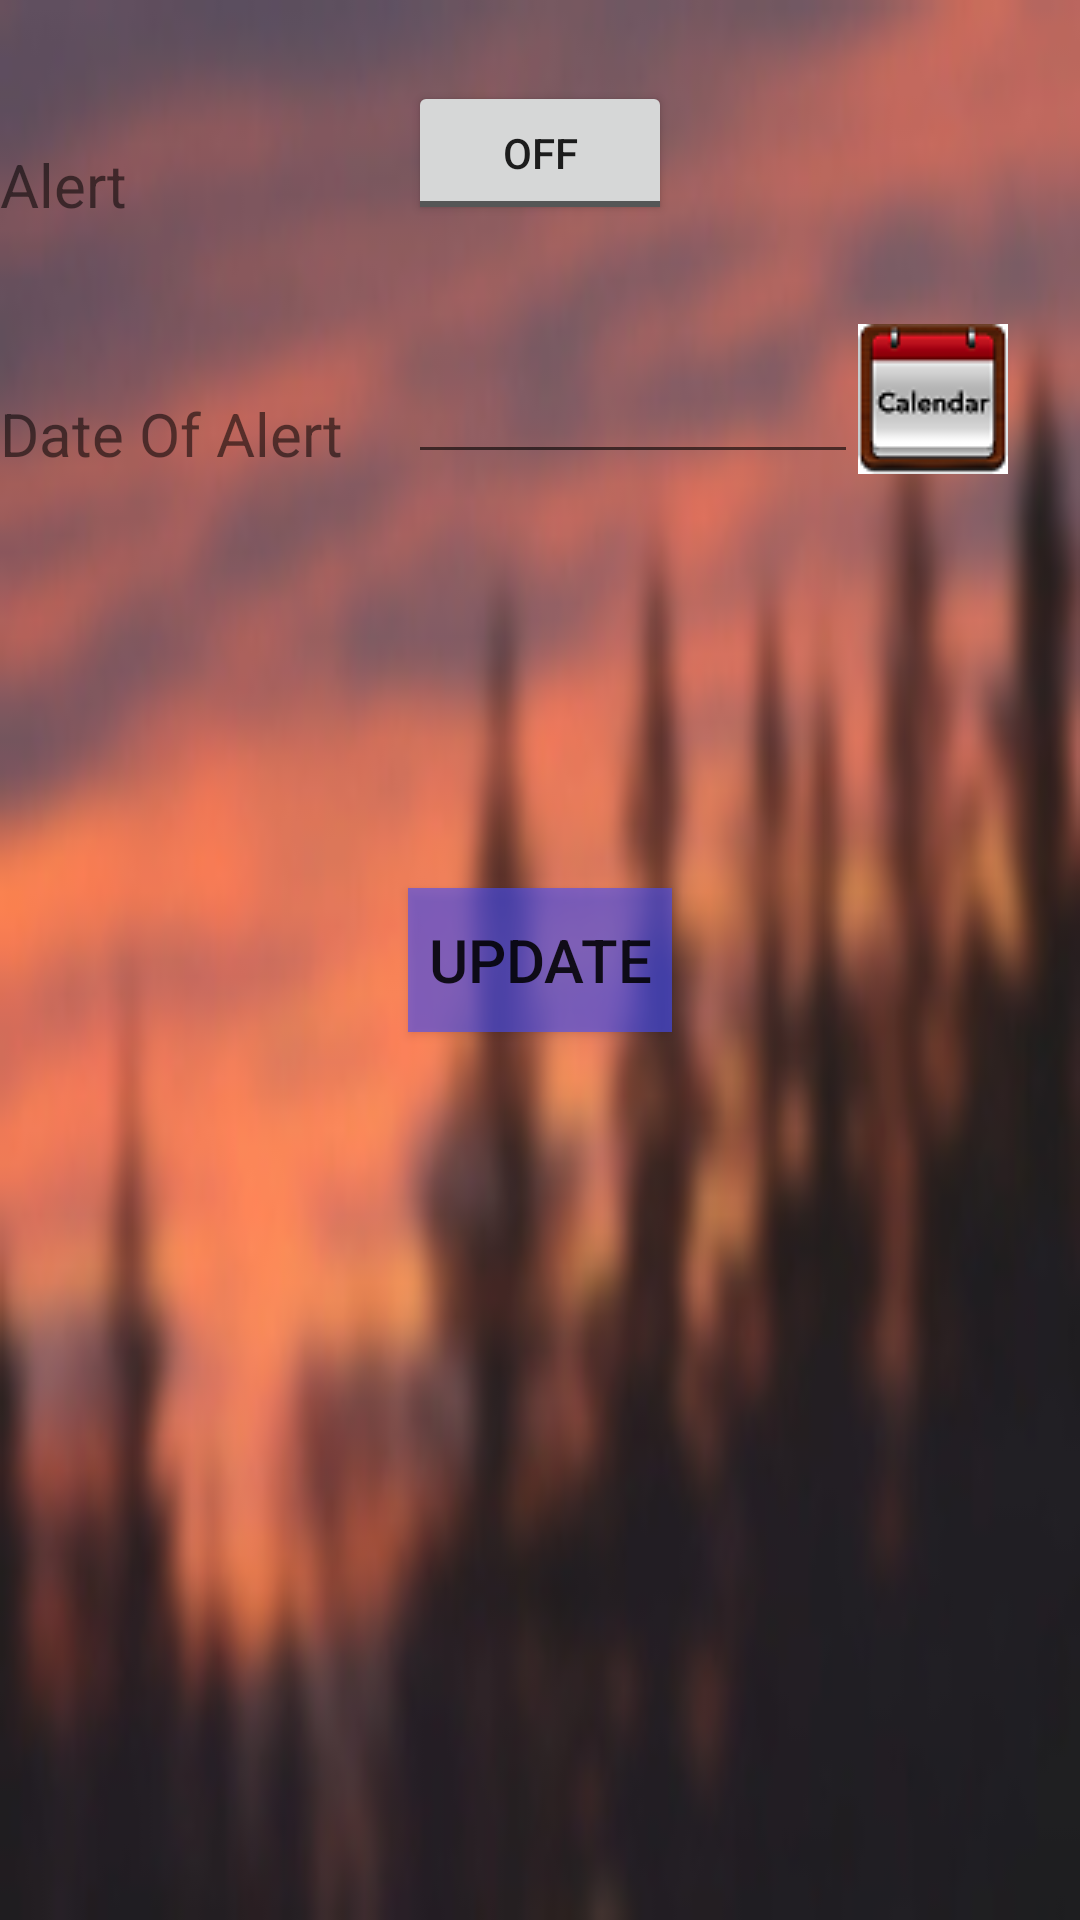

The Android layout XML behind this screen, and the referenced resources:
<!-- AndroidManifest.xml: application theme AppTheme -->
<!-- res/layout/fragment_alert.xml -->
<RelativeLayout xmlns:android="http://schemas.android.com/apk/res/android"
    xmlns:tools="http://schemas.android.com/tools"
    android:layout_width="match_parent"
    android:layout_height="match_parent"
    android:background="@drawable/mypic"
    tools:context="com.example.shivam.catchup.alertFragment"
    android:contextClickable="false">

    <TextView
        android:layout_width="wrap_content"
        android:layout_height="wrap_content"
        android:text="Alert"
        android:textSize="20dp"
        android:id="@+id/textView17"
        android:layout_alignParentTop="true"
        android:layout_alignParentStart="true"
        android:layout_marginTop="48dp" />

    <ToggleButton
        android:layout_width="wrap_content"
        android:layout_height="wrap_content"
        android:text="New ToggleButton"
        android:id="@+id/toggleButton"
        android:checked="false"
        android:layout_alignBottom="@+id/textView17"
        android:layout_centerHorizontal="true" />

    <TextView
        android:layout_width="wrap_content"
        android:layout_height="wrap_content"
        android:text="Date Of Alert"
        android:textSize="20dp"
        android:id="@+id/textView18"
        android:layout_below="@+id/textView17"
        android:layout_alignParentStart="true"
        android:layout_marginTop="56dp" />

    <EditText
        android:layout_width="150dp"
        android:layout_height="wrap_content"
        android:inputType="date"
        android:ems="10"
        android:id="@+id/editText10"
        android:layout_alignBottom="@+id/textView18"
        android:layout_alignStart="@+id/toggleButton" />

    <ImageButton
        android:layout_width="50dp"
        android:layout_height="50dp"
        android:id="@+id/imageButton3"
        android:onClick="showdate"
        android:src="@drawable/icon"
        android:layout_alignBottom="@+id/editText10"
        android:layout_toEndOf="@+id/editText10" />

    <Button
        android:layout_width="wrap_content"
        android:layout_height="wrap_content"
        android:text="UPDATE"
        android:textSize="20dp"
        android:background="#97434eff"
        android:id="@+id/button6"
        android:layout_centerVertical="true"
        android:layout_alignEnd="@+id/toggleButton" />




</RelativeLayout>
<!-- resources referenced by this layout -->
<resources>
  <!-- drawable icon: png bitmap (drawable, 4637 bytes) -->
  <!-- drawable mypic: jpg bitmap (drawable, 14617 bytes) -->
  <style name="AppTheme" parent="Theme.AppCompat.Light.DarkActionBar">
          
          <item name="colorPrimary">@color/colorPrimary</item>
          <item name="colorPrimaryDark">@color/colorPrimaryDark</item>
          <item name="colorAccent">@color/colorAccent</item>
  
  
      </style>
  <color name="colorPrimary">#5b0a12</color>
  <color name="colorPrimaryDark">#c1660306</color>
  <color name="colorAccent">#FF4081</color>
</resources>
